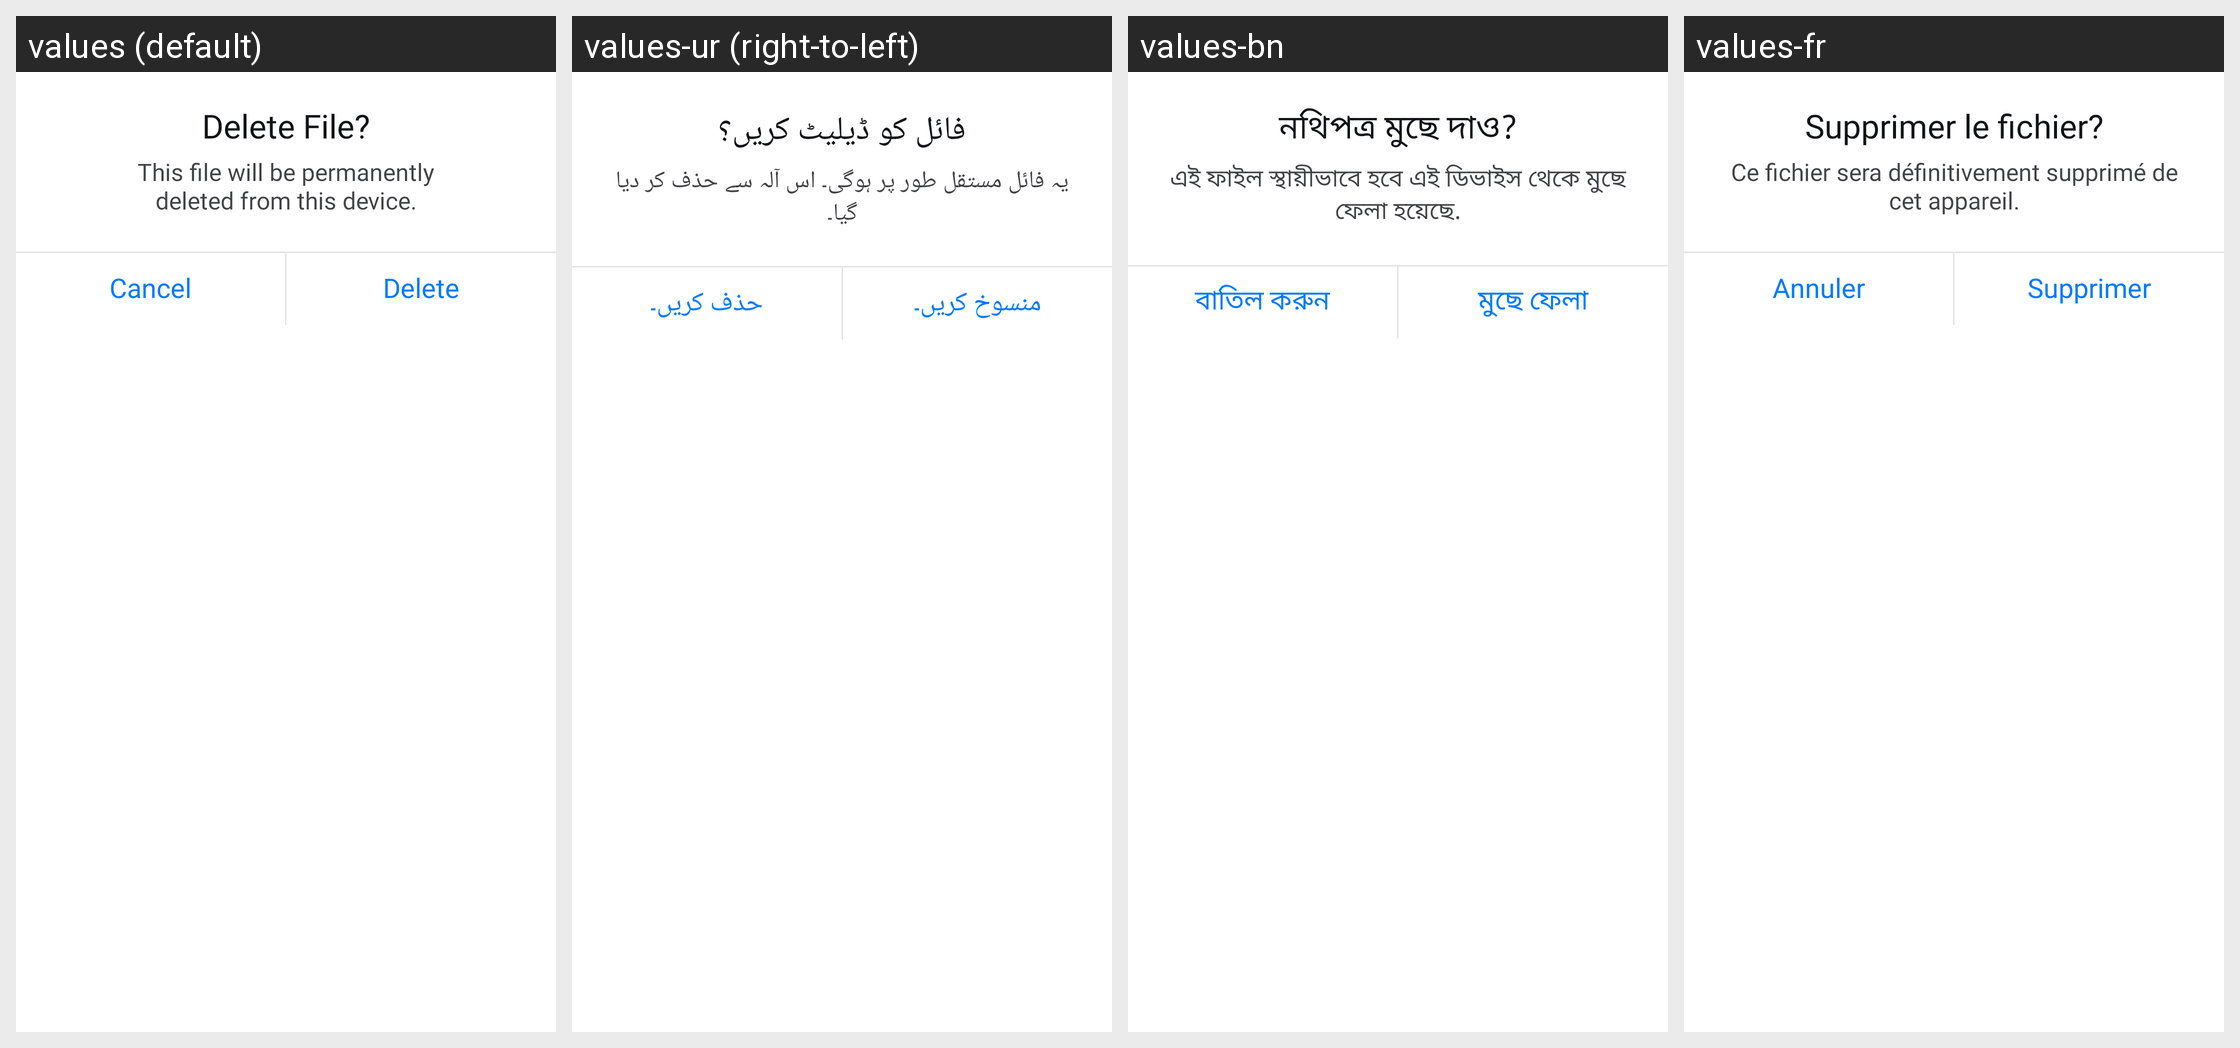

The Android screen above is rendered under several locales of the same app. Produce the string resources it draws, with the default and per-locale values.
Android screen res/layout/dialog_delete.xml rendered under 4 locales, left to right: values (default), values-ur (right-to-left), values-bn, values-fr. Device: Nexus 5 (rendered at 1080×1920; each locale shown at half size, 540×960, under a caption strip naming it); theme Theme.MyApplication.
Other locales in the repository, not shown: values-ar, values-de, values-es, values-fa, values-hi, values-it, values-ja, values-ko, values-ms, values-pt, values-ru, values-zh.
Strings drawn on this screen, with the default value and each locale's value (text and hints the layout hard-codes, and strings that could not be matched under every locale, appear in the picture but are not listed):

delete_file_
  values: Delete File?
  values-ur: فائل کو ڈیلیٹ کریں؟
  values-bn: নথিপত্র মুছে দাও?
  values-fr: Supprimer le fichier?

delete_file_desc
  values: This file will be permanently
      deleted from this device.
  values-ur: یہ فائل مستقل طور پر ہوگی۔ اس آلہ سے حذف کر دیا گیا۔
  values-bn: এই ফাইল স্থায়ীভাবে হবে এই ডিভাইস থেকে মুছে ফেলা হয়েছে.
  values-fr: Ce fichier sera définitivement supprimé de cet appareil.

cancel
  values: Cancel
  values-ur: منسوخ کریں۔
  values-bn: বাতিল করুন
  values-fr: Annuler

delete
  values: Delete
  values-ur: حذف کریں۔
  values-bn: মুছে ফেলা
  values-fr: Supprimer
